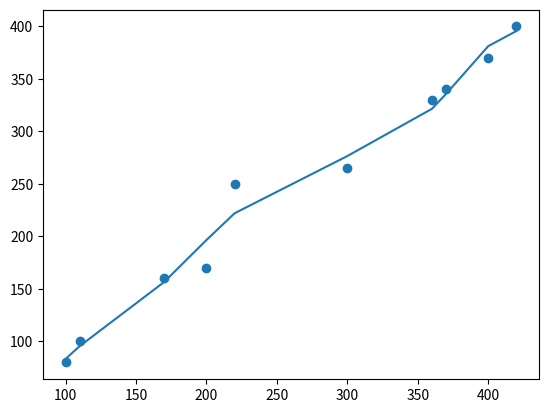

Write the Python code that produced this figure.
import numpy as np
from matplotlib import pyplot as plt

X = np.array([100, 110, 170, 200, 220, 300, 360, 370, 400, 420])
y = np.array([80, 100, 160, 170, 250, 265, 330, 340, 370, 400])

model = np.poly1d(np.polyfit(X, y, 6))

h = model(X)

print(model(270))

plt.scatter(X,y)
plt.plot(X, h)
plt.show()